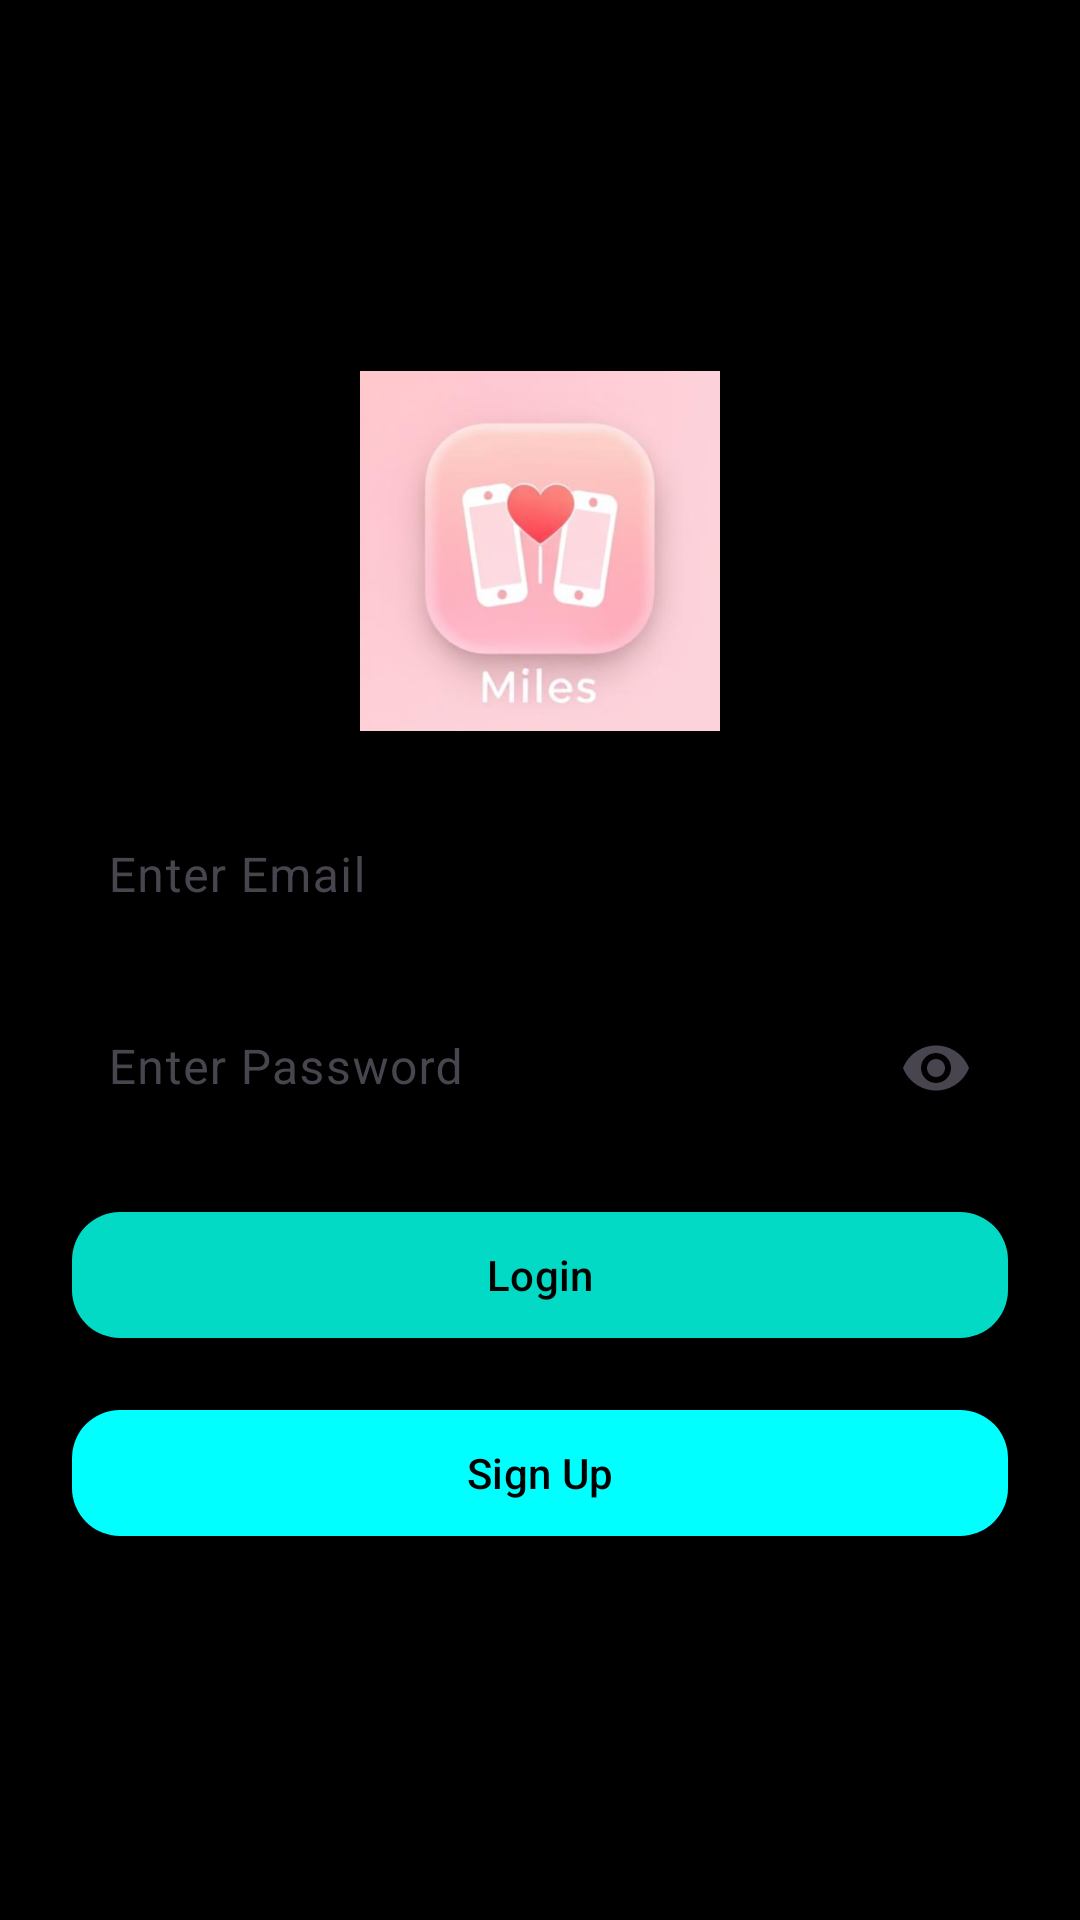

Layout XML and referenced resources for this Android screen:
<!-- AndroidManifest.xml: application theme Theme.Miles -->
<!-- res/layout/activity_login.xml -->
<?xml version="1.0" encoding="utf-8"?>
<LinearLayout
    xmlns:android="http://schemas.android.com/apk/res/android"
    xmlns:app="http://schemas.android.com/apk/res-auto"
    android:layout_width="match_parent"
    android:layout_height="match_parent"
    android:orientation="vertical"
    android:gravity="center"
    android:padding="24dp"
    android:background="@color/black">

    
    <ImageView
        android:layout_width="120dp"
        android:layout_height="120dp"
        android:src="@drawable/image"
        android:layout_gravity="center"
        android:contentDescription="@string/logo_desc"/>

    
    <com.google.android.material.textfield.TextInputLayout
        android:layout_width="match_parent"
        android:layout_height="wrap_content"
        android:layout_marginTop="20dp"
        android:hint="Enter Email"
        app:boxStrokeColor="@color/teal_200"
        app:boxBackgroundMode="outline">

        <com.google.android.material.textfield.TextInputEditText
            android:id="@+id/emailInput"
            android:layout_width="match_parent"
            android:layout_height="wrap_content"
            android:inputType="textEmailAddress"
            android:textColor="@color/white"
            android:textColorHint="@color/gray"
            android:padding="12dp"/>
    </com.google.android.material.textfield.TextInputLayout>

    
    <com.google.android.material.textfield.TextInputLayout
        android:layout_width="match_parent"
        android:layout_height="wrap_content"
        android:layout_marginTop="12dp"
        android:hint="Enter Password"
        app:endIconMode="password_toggle"
        app:boxStrokeColor="@color/teal_200"
        app:boxBackgroundMode="outline">

        <com.google.android.material.textfield.TextInputEditText
            android:id="@+id/passwordInput"
            android:layout_width="match_parent"
            android:layout_height="wrap_content"
            android:inputType="textPassword"
            android:textColor="@color/white"
            android:textColorHint="@color/gray"
            android:padding="12dp"/>
    </com.google.android.material.textfield.TextInputLayout>

    
    <com.google.android.material.button.MaterialButton
        android:id="@+id/loginButton"
        android:layout_width="match_parent"
        android:layout_height="50dp"
        android:layout_marginTop="20dp"
        android:text="Login"
        android:textColor="@color/black"
        app:backgroundTint="@color/teal_200"
        app:cornerRadius="16dp"/>

    
    <ProgressBar
        android:id="@+id/progressBar"
        android:layout_width="wrap_content"
        android:layout_height="wrap_content"
        android:layout_marginTop="18dp"
        android:visibility="gone"/>

    
    <com.google.android.material.button.MaterialButton
        android:id="@+id/btnSignUp"
        android:layout_width="match_parent"
        android:layout_height="50dp"
        android:layout_marginTop="16dp"
        android:text="Sign Up"
        android:textColor="@color/black"
        app:backgroundTint="@color/cyan"
        app:cornerRadius="16dp"/>
</LinearLayout>
<!-- resources referenced by this layout -->
<resources>
  <color name="black">#000000</color>
  <color name="cyan">#00FFFF</color>
  <color name="gray">#757575</color>
  <color name="teal_200">#03DAC5</color>
  <color name="white">#FFFFFF</color>
  <!-- drawable image: png bitmap (drawable, 150798 bytes) -->
  <string name="logo_desc">Miles App Logo</string>
  <style name="Theme.Miles" parent="Base.Theme.Miles" />
  <style name="Base.Theme.Miles" parent="Theme.Material3.DayNight">
          
          <item name="android:windowBackground">@color/warm_background</item>
          <item name="colorPrimary">@color/soft_pink</item>
          <item name="colorOnPrimary">@color/deep_brown</item>
          <item name="colorSecondary">@color/peach</item>
          <item name="colorOnSecondary">@color/dark_purple</item>
      </style>
  <color name="warm_background">#FFF5E1</color>
  <color name="soft_pink">#FFC1CC</color>
  <color name="deep_brown">#5D4037</color>
  <color name="peach">#FFAB91</color>
  <color name="dark_purple">#6A1B9A</color>
</resources>
